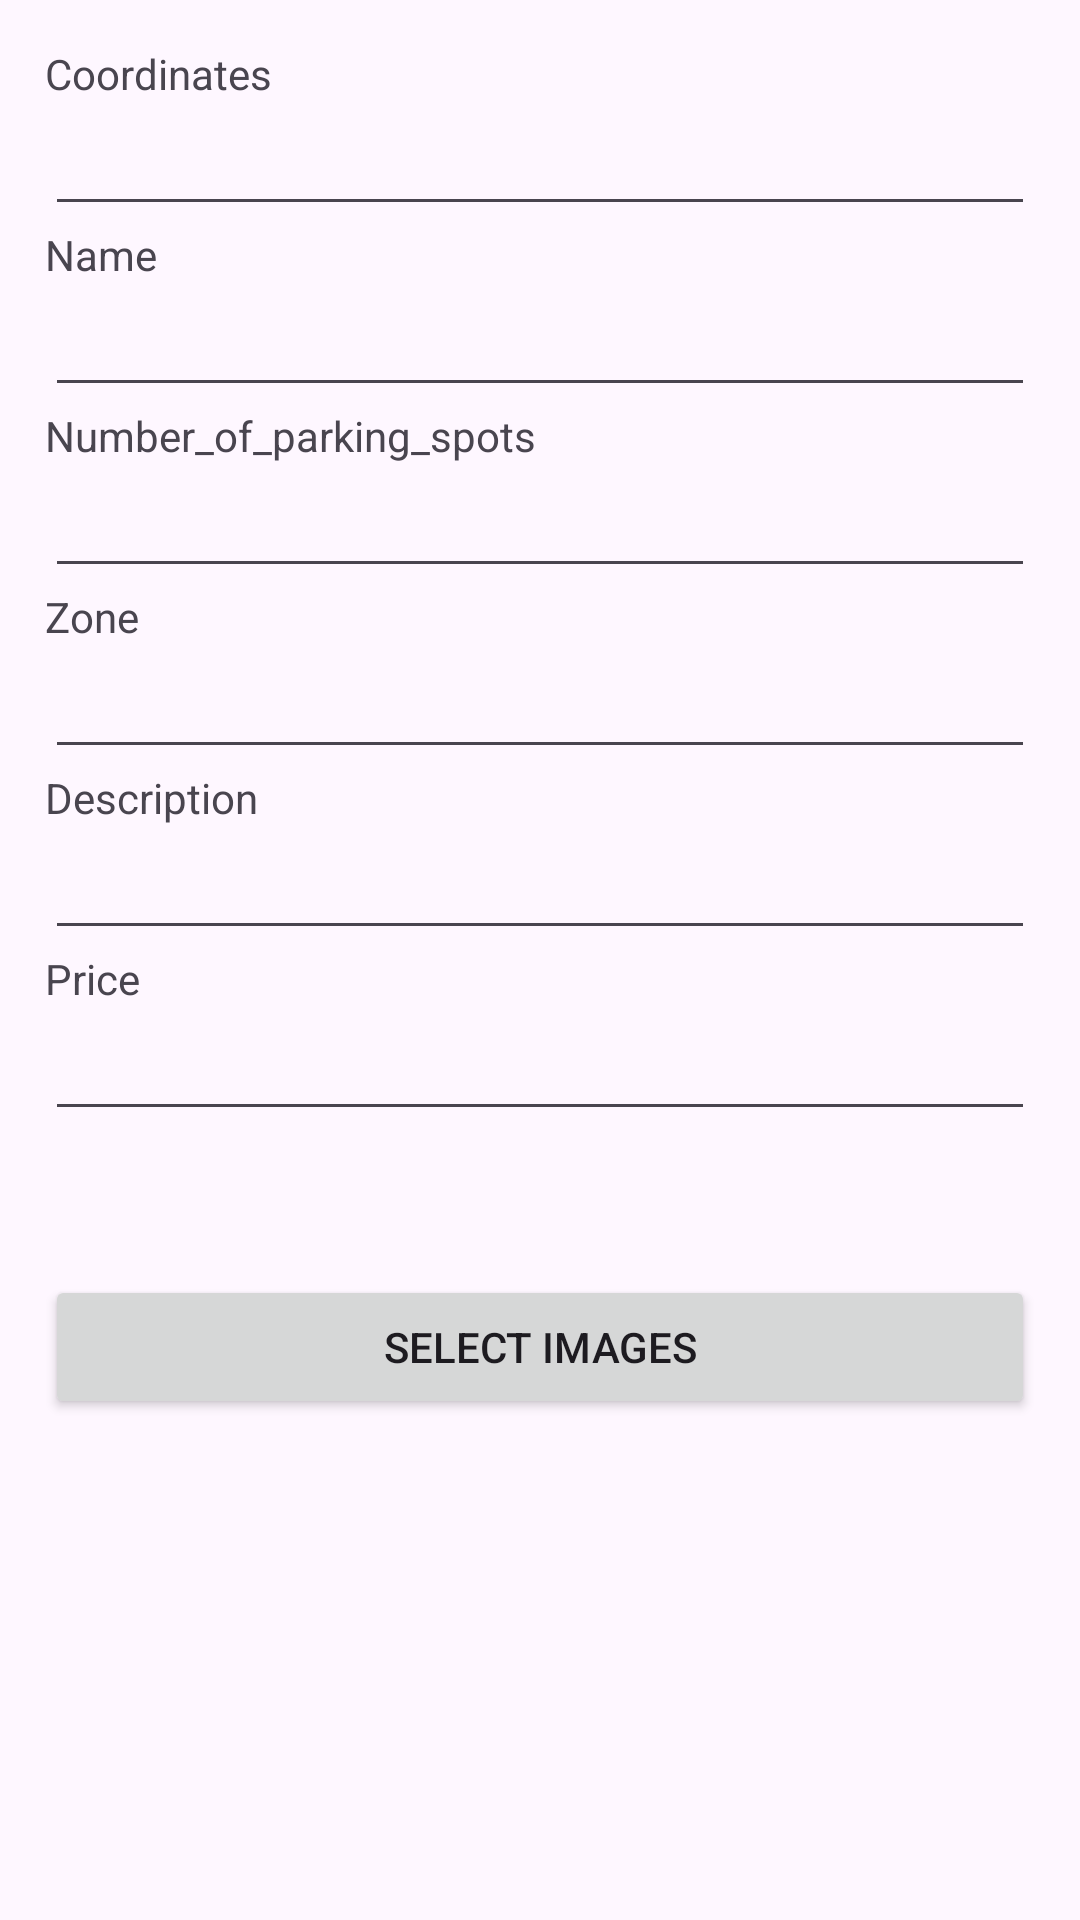

Produce the Android XML layout that renders to this screen, including the resource entries it uses.
<!-- AndroidManifest.xml: application theme Theme.ParkIn -->
<!-- res/layout/fragment_add_location.xml -->
<?xml version="1.0" encoding="utf-8"?>
<FrameLayout
    xmlns:android="http://schemas.android.com/apk/res/android"
    xmlns:tools="http://schemas.android.com/tools"
    android:layout_width="match_parent"
    android:layout_height="match_parent"
    tools:context=".fragments.AddLocationFragment">

    <LinearLayout
        xmlns:android="http://schemas.android.com/apk/res/android"
        android:orientation="vertical"
        android:layout_width="match_parent"
        android:layout_height="wrap_content"
        android:padding="15dp">
        <TextView
            android:layout_width="match_parent"
            android:layout_height="wrap_content"
            android:labelFor="@id/fragment_add_location_et_coordinates"
            android:text="Coordinates" />
        <EditText
            android:id="@+id/fragment_add_location_et_coordinates"
            android:layout_width="match_parent"
            android:layout_height="wrap_content"
            android:importantForAutofill="no"
            android:inputType="text" />

        <TextView
            android:layout_width="match_parent"
            android:layout_height="wrap_content"
            android:labelFor="@id/fragment_add_location_et_name"
            android:text="Name" />
        <EditText
            android:id="@+id/fragment_add_location_et_name"
            android:layout_width="match_parent"
            android:layout_height="wrap_content"
            android:importantForAutofill="no"
            android:inputType="text" />

        <TextView
            android:layout_width="match_parent"
            android:layout_height="wrap_content"
            android:labelFor="@id/fragment_add_location_et_numberOfParkingSpots"
            android:text="Number_of_parking_spots" />
        <EditText
            android:id="@+id/fragment_add_location_et_numberOfParkingSpots"
            android:layout_width="match_parent"
            android:layout_height="wrap_content"
            android:importantForAutofill="no"
            android:inputType="text" />

        <TextView
            android:layout_width="match_parent"
            android:layout_height="wrap_content"
            android:labelFor="@id/fragment_add_location_et_zone"
            android:text="Zone" />
        <EditText
            android:id="@+id/fragment_add_location_et_zone"
            android:layout_width="match_parent"
            android:layout_height="wrap_content"
            android:importantForAutofill="no"
            android:inputType="text" />

        <TextView
            android:layout_width="match_parent"
            android:layout_height="wrap_content"
            android:labelFor="@id/fragment_add_location_et_description"
            android:text="Description" />
        <EditText
            android:id="@+id/fragment_add_location_et_description"
            android:layout_width="match_parent"
            android:layout_height="wrap_content"
            android:importantForAutofill="no"
            android:inputType="textMultiLine"/>

        <TextView
            android:layout_width="match_parent"
            android:layout_height="wrap_content"
            android:labelFor="@id/fragment_add_location_et_price"
            android:text="Price" />
        <EditText
            android:id="@+id/fragment_add_location_et_price"
            android:layout_width="match_parent"
            android:layout_height="wrap_content"
            android:importantForAutofill="no"
            android:inputType="text"/>

        <ImageView
            android:id="@+id/fragment_add_location_iv_show_images"
            android:layout_width="match_parent"
            android:layout_height="wrap_content"
            android:src="@drawable/ic_launcher_foreground"
            android:layout_centerInParent="true"
            android:scaleType="centerInside"
            android:layout_margin="16dp"/>
        <Button
            android:id="@+id/fragment_add_location_btn_selectImages"
            android:layout_width="match_parent"
            android:layout_height="wrap_content"
            android:layout_below="@id/fragment_add_location_iv_show_images"
            android:layout_centerHorizontal="true"
            android:layout_marginTop="16dp"
            android:text="Select Images"/>
    </LinearLayout>
</FrameLayout>
<!-- resources referenced by this layout -->
<resources>
  <!-- drawable ic_launcher_foreground: webp bitmap (mipmap-hdpi, 1954 bytes) -->
  <style name="Theme.ParkIn" parent="Base.Theme.ParkIn" />
  <style name="Base.Theme.ParkIn" parent="Theme.Material3.DayNight.NoActionBar">
          
          
      </style>
</resources>
